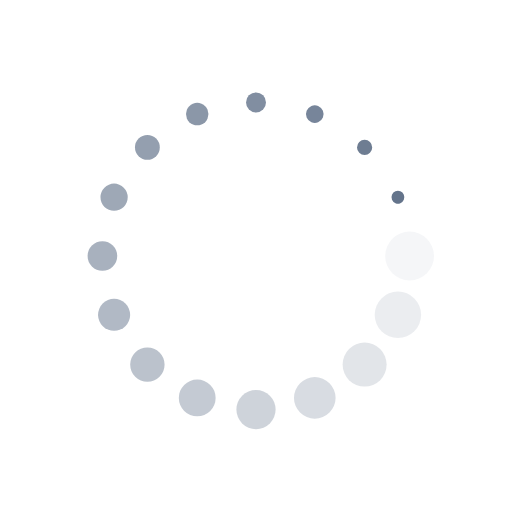
t = 0.00 s
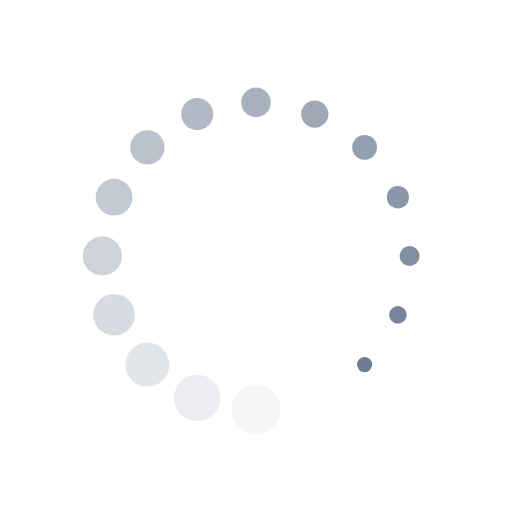
t = 0.49 s
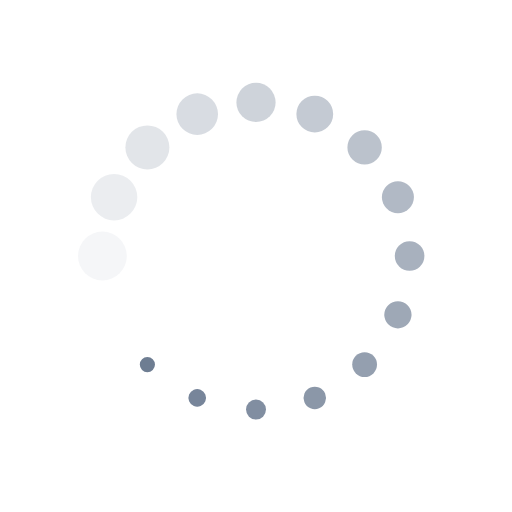
t = 0.98 s
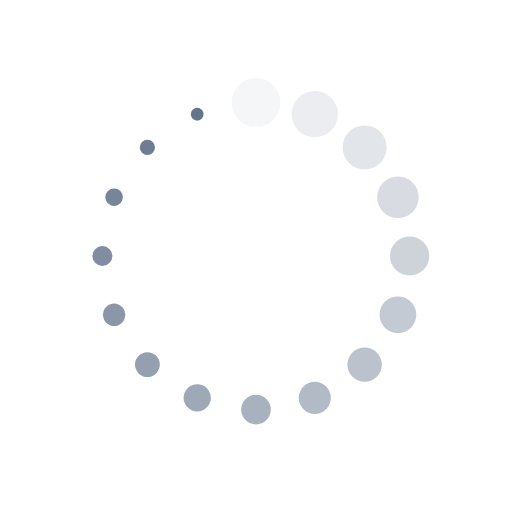
t = 1.47 s

The animated SVG that drew these frames (rendered in a browser with its animation timeline set to each time). Animation: 32 SMIL elements (animate=16,animateTransform=16); one cycle of 1.96 s, repeats indefinitely.

<svg xmlns="http://www.w3.org/2000/svg" viewBox="0 0 100 100" preserveAspectRatio="xMidYMid" width="200" height="200" style="shape-rendering: auto; display: block; background: transparent;" xmlns:xlink="http://www.w3.org/1999/xlink"><g><g transform="translate(80,50)">
<g transform="rotate(0)">
<circle fill-opacity="1" fill="#64748b" r="5" cy="0" cx="0">
  <animateTransform repeatCount="indefinite" dur="1.9607843137254901s" keyTimes="0;1" values="0.25 0.25;1 1" begin="-1.838235294117647s" type="scale" attributeName="transform"></animateTransform>
  <animate begin="-1.838235294117647s" values="1;0" repeatCount="indefinite" dur="1.9607843137254901s" keyTimes="0;1" attributeName="fill-opacity"></animate>
</circle>
</g>
</g><g transform="translate(77.7163859753386,61.48050297095269)">
<g transform="rotate(22.5)">
<circle fill-opacity="0.9375" fill="#64748b" r="5" cy="0" cx="0">
  <animateTransform repeatCount="indefinite" dur="1.9607843137254901s" keyTimes="0;1" values="0.25 0.25;1 1" begin="-1.7156862745098038s" type="scale" attributeName="transform"></animateTransform>
  <animate begin="-1.7156862745098038s" values="1;0" repeatCount="indefinite" dur="1.9607843137254901s" keyTimes="0;1" attributeName="fill-opacity"></animate>
</circle>
</g>
</g><g transform="translate(71.21320343559643,71.21320343559643)">
<g transform="rotate(45)">
<circle fill-opacity="0.875" fill="#64748b" r="5" cy="0" cx="0">
  <animateTransform repeatCount="indefinite" dur="1.9607843137254901s" keyTimes="0;1" values="0.25 0.25;1 1" begin="-1.5931372549019607s" type="scale" attributeName="transform"></animateTransform>
  <animate begin="-1.5931372549019607s" values="1;0" repeatCount="indefinite" dur="1.9607843137254901s" keyTimes="0;1" attributeName="fill-opacity"></animate>
</circle>
</g>
</g><g transform="translate(61.4805029709527,77.7163859753386)">
<g transform="rotate(67.5)">
<circle fill-opacity="0.8125" fill="#64748b" r="5" cy="0" cx="0">
  <animateTransform repeatCount="indefinite" dur="1.9607843137254901s" keyTimes="0;1" values="0.25 0.25;1 1" begin="-1.4705882352941175s" type="scale" attributeName="transform"></animateTransform>
  <animate begin="-1.4705882352941175s" values="1;0" repeatCount="indefinite" dur="1.9607843137254901s" keyTimes="0;1" attributeName="fill-opacity"></animate>
</circle>
</g>
</g><g transform="translate(50,80)">
<g transform="rotate(90)">
<circle fill-opacity="0.75" fill="#64748b" r="5" cy="0" cx="0">
  <animateTransform repeatCount="indefinite" dur="1.9607843137254901s" keyTimes="0;1" values="0.25 0.25;1 1" begin="-1.3480392156862744s" type="scale" attributeName="transform"></animateTransform>
  <animate begin="-1.3480392156862744s" values="1;0" repeatCount="indefinite" dur="1.9607843137254901s" keyTimes="0;1" attributeName="fill-opacity"></animate>
</circle>
</g>
</g><g transform="translate(38.51949702904731,77.7163859753386)">
<g transform="rotate(112.5)">
<circle fill-opacity="0.6875" fill="#64748b" r="5" cy="0" cx="0">
  <animateTransform repeatCount="indefinite" dur="1.9607843137254901s" keyTimes="0;1" values="0.25 0.25;1 1" begin="-1.2254901960784315s" type="scale" attributeName="transform"></animateTransform>
  <animate begin="-1.2254901960784315s" values="1;0" repeatCount="indefinite" dur="1.9607843137254901s" keyTimes="0;1" attributeName="fill-opacity"></animate>
</circle>
</g>
</g><g transform="translate(28.786796564403577,71.21320343559643)">
<g transform="rotate(135)">
<circle fill-opacity="0.625" fill="#64748b" r="5" cy="0" cx="0">
  <animateTransform repeatCount="indefinite" dur="1.9607843137254901s" keyTimes="0;1" values="0.25 0.25;1 1" begin="-1.1029411764705883s" type="scale" attributeName="transform"></animateTransform>
  <animate begin="-1.1029411764705883s" values="1;0" repeatCount="indefinite" dur="1.9607843137254901s" keyTimes="0;1" attributeName="fill-opacity"></animate>
</circle>
</g>
</g><g transform="translate(22.283614024661397,61.4805029709527)">
<g transform="rotate(157.5)">
<circle fill-opacity="0.5625" fill="#64748b" r="5" cy="0" cx="0">
  <animateTransform repeatCount="indefinite" dur="1.9607843137254901s" keyTimes="0;1" values="0.25 0.25;1 1" begin="-0.9803921568627451s" type="scale" attributeName="transform"></animateTransform>
  <animate begin="-0.9803921568627451s" values="1;0" repeatCount="indefinite" dur="1.9607843137254901s" keyTimes="0;1" attributeName="fill-opacity"></animate>
</circle>
</g>
</g><g transform="translate(20,50.00000000000001)">
<g transform="rotate(180)">
<circle fill-opacity="0.5" fill="#64748b" r="5" cy="0" cx="0">
  <animateTransform repeatCount="indefinite" dur="1.9607843137254901s" keyTimes="0;1" values="0.25 0.25;1 1" begin="-0.8578431372549019s" type="scale" attributeName="transform"></animateTransform>
  <animate begin="-0.8578431372549019s" values="1;0" repeatCount="indefinite" dur="1.9607843137254901s" keyTimes="0;1" attributeName="fill-opacity"></animate>
</circle>
</g>
</g><g transform="translate(22.283614024661393,38.51949702904731)">
<g transform="rotate(202.49999999999997)">
<circle fill-opacity="0.4375" fill="#64748b" r="5" cy="0" cx="0">
  <animateTransform repeatCount="indefinite" dur="1.9607843137254901s" keyTimes="0;1" values="0.25 0.25;1 1" begin="-0.7352941176470588s" type="scale" attributeName="transform"></animateTransform>
  <animate begin="-0.7352941176470588s" values="1;0" repeatCount="indefinite" dur="1.9607843137254901s" keyTimes="0;1" attributeName="fill-opacity"></animate>
</circle>
</g>
</g><g transform="translate(28.78679656440357,28.786796564403577)">
<g transform="rotate(225)">
<circle fill-opacity="0.375" fill="#64748b" r="5" cy="0" cx="0">
  <animateTransform repeatCount="indefinite" dur="1.9607843137254901s" keyTimes="0;1" values="0.25 0.25;1 1" begin="-0.6127450980392157s" type="scale" attributeName="transform"></animateTransform>
  <animate begin="-0.6127450980392157s" values="1;0" repeatCount="indefinite" dur="1.9607843137254901s" keyTimes="0;1" attributeName="fill-opacity"></animate>
</circle>
</g>
</g><g transform="translate(38.51949702904729,22.283614024661404)">
<g transform="rotate(247.49999999999997)">
<circle fill-opacity="0.3125" fill="#64748b" r="5" cy="0" cx="0">
  <animateTransform repeatCount="indefinite" dur="1.9607843137254901s" keyTimes="0;1" values="0.25 0.25;1 1" begin="-0.49019607843137253s" type="scale" attributeName="transform"></animateTransform>
  <animate begin="-0.49019607843137253s" values="1;0" repeatCount="indefinite" dur="1.9607843137254901s" keyTimes="0;1" attributeName="fill-opacity"></animate>
</circle>
</g>
</g><g transform="translate(49.99999999999999,20)">
<g transform="rotate(270)">
<circle fill-opacity="0.25" fill="#64748b" r="5" cy="0" cx="0">
  <animateTransform repeatCount="indefinite" dur="1.9607843137254901s" keyTimes="0;1" values="0.25 0.25;1 1" begin="-0.3676470588235294s" type="scale" attributeName="transform"></animateTransform>
  <animate begin="-0.3676470588235294s" values="1;0" repeatCount="indefinite" dur="1.9607843137254901s" keyTimes="0;1" attributeName="fill-opacity"></animate>
</circle>
</g>
</g><g transform="translate(61.4805029709527,22.2836140246614)">
<g transform="rotate(292.50000000000006)">
<circle fill-opacity="0.1875" fill="#64748b" r="5" cy="0" cx="0">
  <animateTransform repeatCount="indefinite" dur="1.9607843137254901s" keyTimes="0;1" values="0.25 0.25;1 1" begin="-0.24509803921568626s" type="scale" attributeName="transform"></animateTransform>
  <animate begin="-0.24509803921568626s" values="1;0" repeatCount="indefinite" dur="1.9607843137254901s" keyTimes="0;1" attributeName="fill-opacity"></animate>
</circle>
</g>
</g><g transform="translate(71.21320343559643,28.78679656440357)">
<g transform="rotate(315)">
<circle fill-opacity="0.125" fill="#64748b" r="5" cy="0" cx="0">
  <animateTransform repeatCount="indefinite" dur="1.9607843137254901s" keyTimes="0;1" values="0.25 0.25;1 1" begin="-0.12254901960784313s" type="scale" attributeName="transform"></animateTransform>
  <animate begin="-0.12254901960784313s" values="1;0" repeatCount="indefinite" dur="1.9607843137254901s" keyTimes="0;1" attributeName="fill-opacity"></animate>
</circle>
</g>
</g><g transform="translate(77.7163859753386,38.51949702904729)">
<g transform="rotate(337.49999999999994)">
<circle fill-opacity="0.0625" fill="#64748b" r="5" cy="0" cx="0">
  <animateTransform repeatCount="indefinite" dur="1.9607843137254901s" keyTimes="0;1" values="0.25 0.25;1 1" begin="0s" type="scale" attributeName="transform"></animateTransform>
  <animate begin="0s" values="1;0" repeatCount="indefinite" dur="1.9607843137254901s" keyTimes="0;1" attributeName="fill-opacity"></animate>
</circle>
</g>
</g><g></g></g><!-- [ldio] generated by https://loading.io --></svg>
